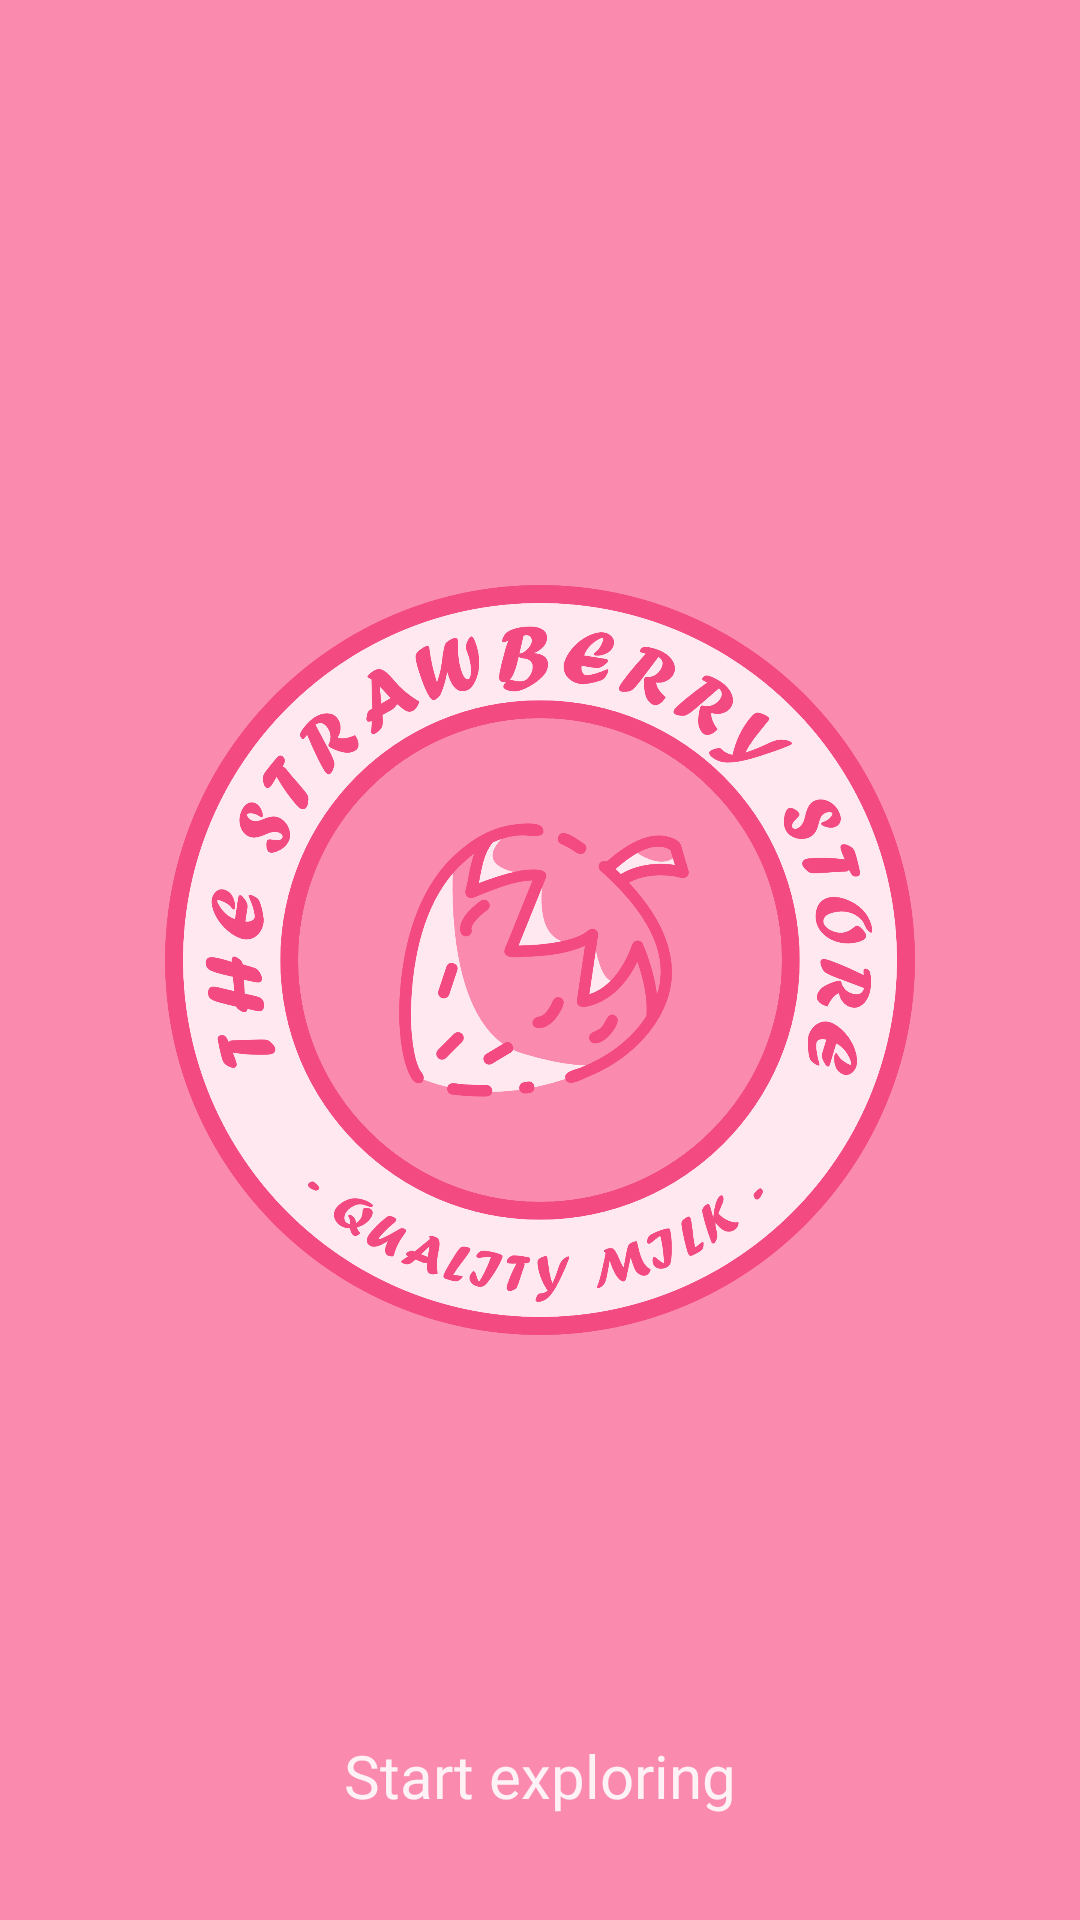

This screen was rendered from an Android layout file. Write that file and the resources it references.
<!-- AndroidManifest.xml: application theme Theme.AppLauncher -->
<!-- res/layout/activity_onboarding.xml -->
<?xml version="1.0" encoding="utf-8"?>
<androidx.constraintlayout.widget.ConstraintLayout
    xmlns:android="http://schemas.android.com/apk/res/android"
    xmlns:app="http://schemas.android.com/apk/res-auto"
    xmlns:tools="http://schemas.android.com/tools"
    android:layout_width="match_parent"
    android:layout_height="match_parent"
    android:background="@drawable/view_background"
    tools:context=".activities.OnBoardingActivity">

    <androidx.viewpager2.widget.ViewPager2
        android:id="@+id/onboarding_pager"
        android:layout_width="match_parent"
        android:layout_height="0dp"
        android:layout_marginBottom="16dp"
        app:layout_constraintBottom_toTopOf="@+id/go_home_button"
        app:layout_constraintEnd_toEndOf="parent"
        app:layout_constraintStart_toStartOf="parent"
        app:layout_constraintTop_toTopOf="parent" />

    <Button
        android:id="@+id/go_home_button"
        style="@style/Widget.MaterialComponents.Button.UnelevatedButton"
        android:layout_width="wrap_content"
        android:layout_height="48dp"
        android:layout_marginStart="16dp"
        android:layout_marginEnd="16dp"
        android:layout_marginBottom="24dp"
        android:backgroundTint="@color/pink_200"
        android:drawablePadding="8dp"
        android:elevation="0dp"
        android:fontFamily="@font/forte"
        android:insetTop="0dp"
        android:insetBottom="0dp"
        android:paddingLeft="24dp"
        android:paddingRight="24dp"
        android:shadowColor="#00FFFFFF"
        android:text="@string/start_exploring"
        android:textAllCaps="false"
        android:textColor="@color/pink_100"
        android:textSize="20sp"
        app:cornerRadius="20dp"
        app:iconGravity="textEnd"
        app:iconPadding="16dp"
        app:layout_constraintBottom_toBottomOf="parent"
        app:layout_constraintEnd_toEndOf="parent"
        app:layout_constraintStart_toStartOf="parent" />
</androidx.constraintlayout.widget.ConstraintLayout>
<!-- resources referenced by this layout -->
<resources>
  <color name="pink_100">#FFF2F7</color>
  <color name="pink_200">#FFB9D0</color>
  <!-- drawable view_background (drawable) -->
  <?xml version="1.0" encoding="utf-8"?>
  <shape xmlns:android="http://schemas.android.com/apk/res/android">
      <solid android:color="?attr/colorOnPrimary"/>
      <corners android:topRightRadius="25dp"
          android:topLeftRadius="25dp" />
  </shape>
  <string name="start_exploring">Start exploring</string>
  <style name="Theme.AppLauncher" parent="Theme.AppCompat.DayNight.NoActionBar">
          <item name="colorPrimary">@color/pink_500</item>
          <item name="colorPrimaryVariant">@color/pink_700</item>
          <item name="android:statusBarColor" tools:targetApi="l">@color/pink_500</item>
          <item name="android:windowBackground">@drawable/splash_screen</item>
      </style>
  <color name="pink_500">#FB8AAF</color>
  <color name="pink_700">#F34A82</color>
  <!-- drawable splash_screen (drawable) -->
  <?xml version="1.0" encoding="utf-8"?>
  <layer-list xmlns:android="http://schemas.android.com/apk/res/android">
      <item android:drawable="?attr/colorPrimary" />
      <item android:drawable="@drawable/main_logo"
          android:gravity="center"
          android:height="250dp"
          android:width="250dp"/>
  </layer-list>
  <!-- drawable main_logo: png bitmap (drawable, 349383 bytes) -->
</resources>
